Image classification data set "LLaVA_CLIP" (Julian075/LLaVA_CLIP on GitHub). Class labels (11): bird, bobcat, cat, coyote, dog, opossum, rabbit, raccoon, rodent, skunk, squirrel.

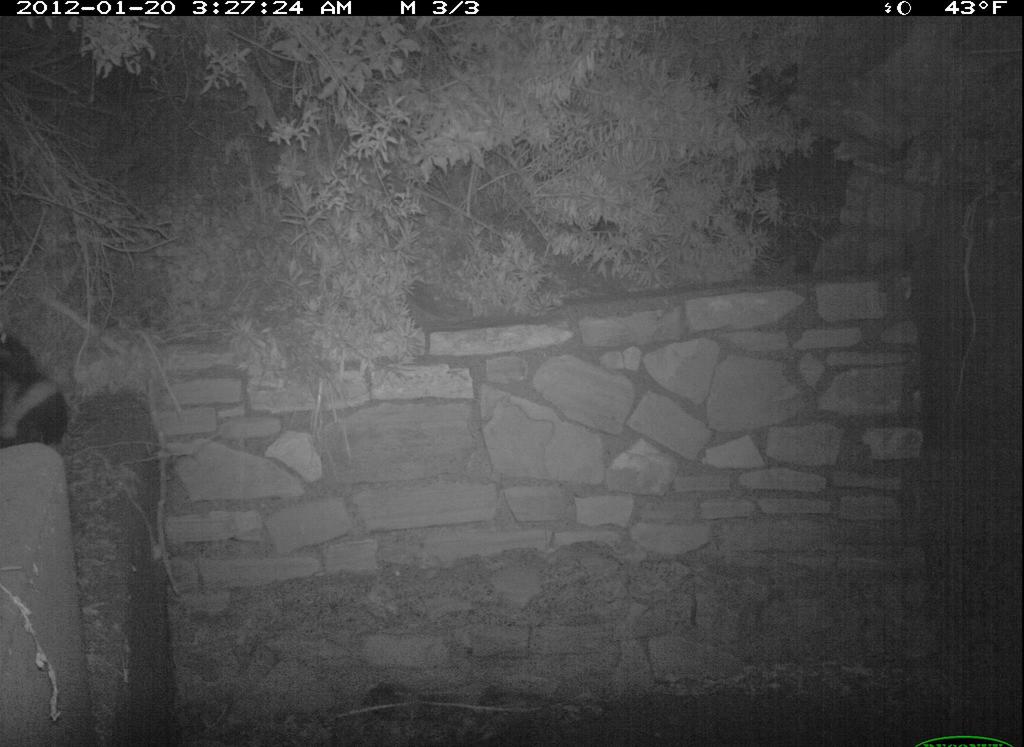
Label: skunk

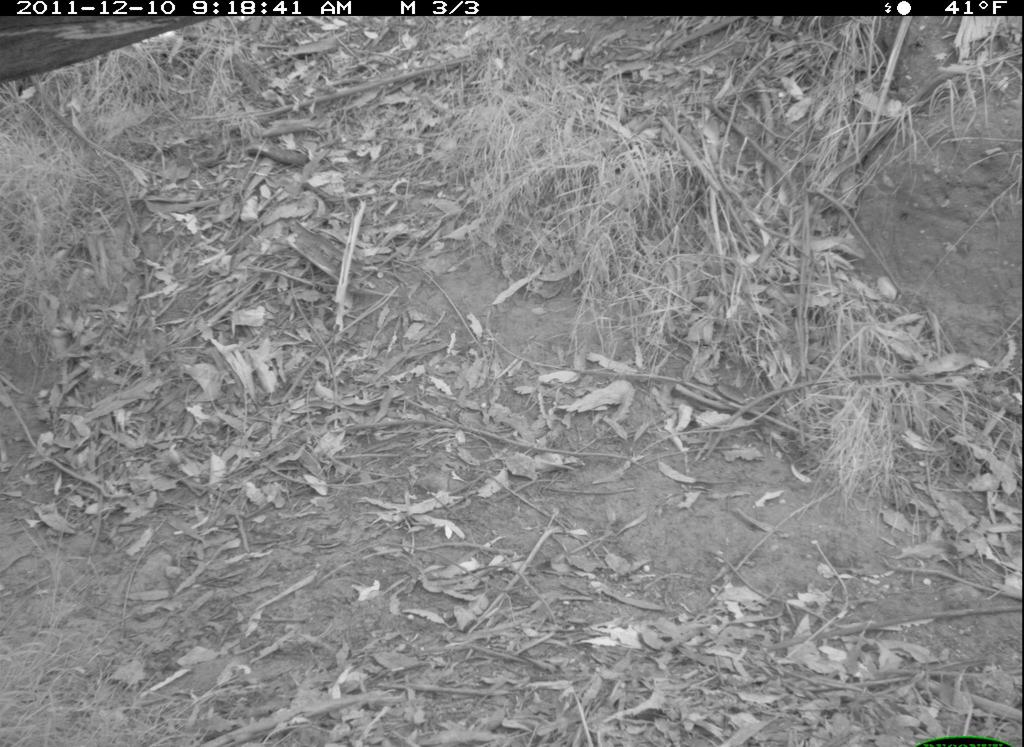
Label: bird

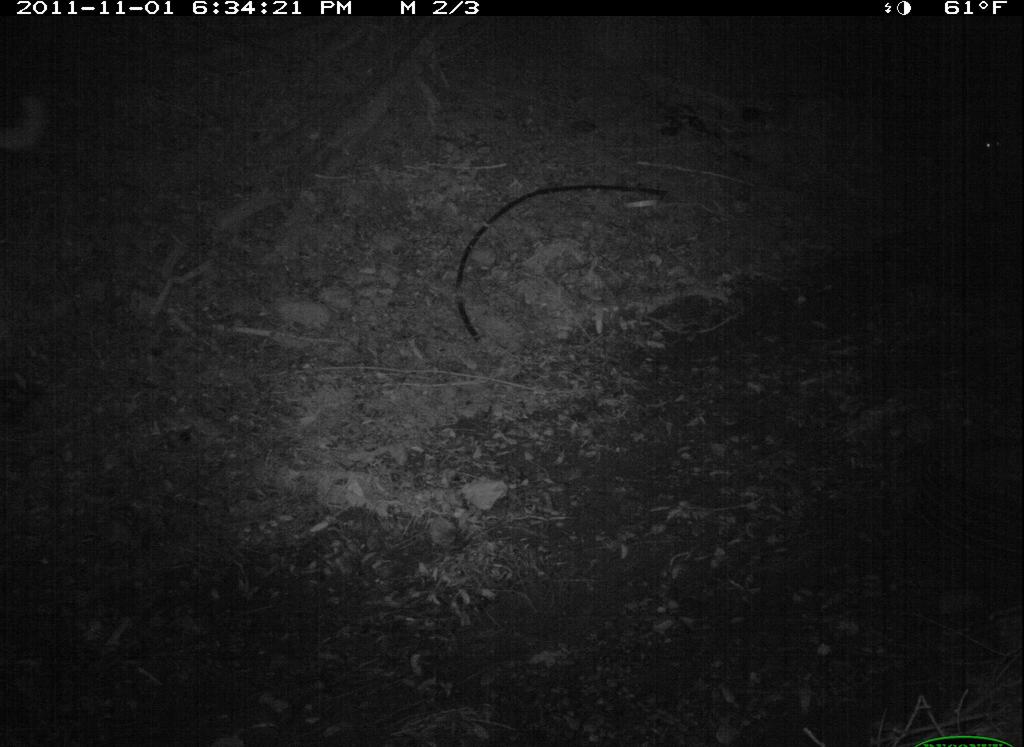
Label: dog

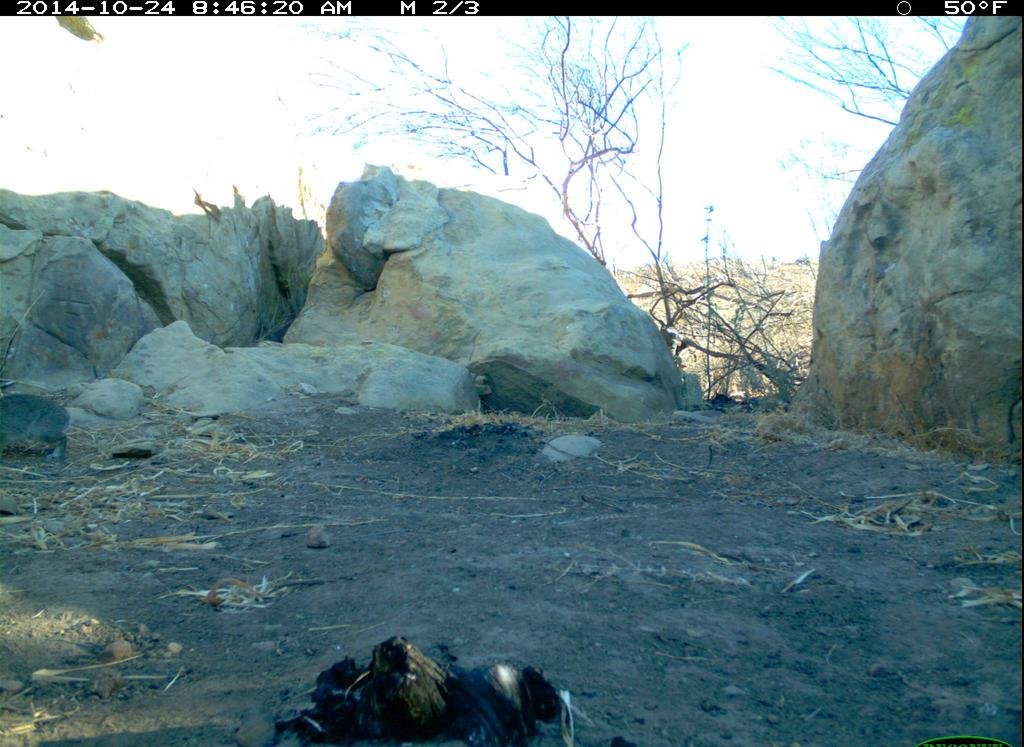
Label: rabbit

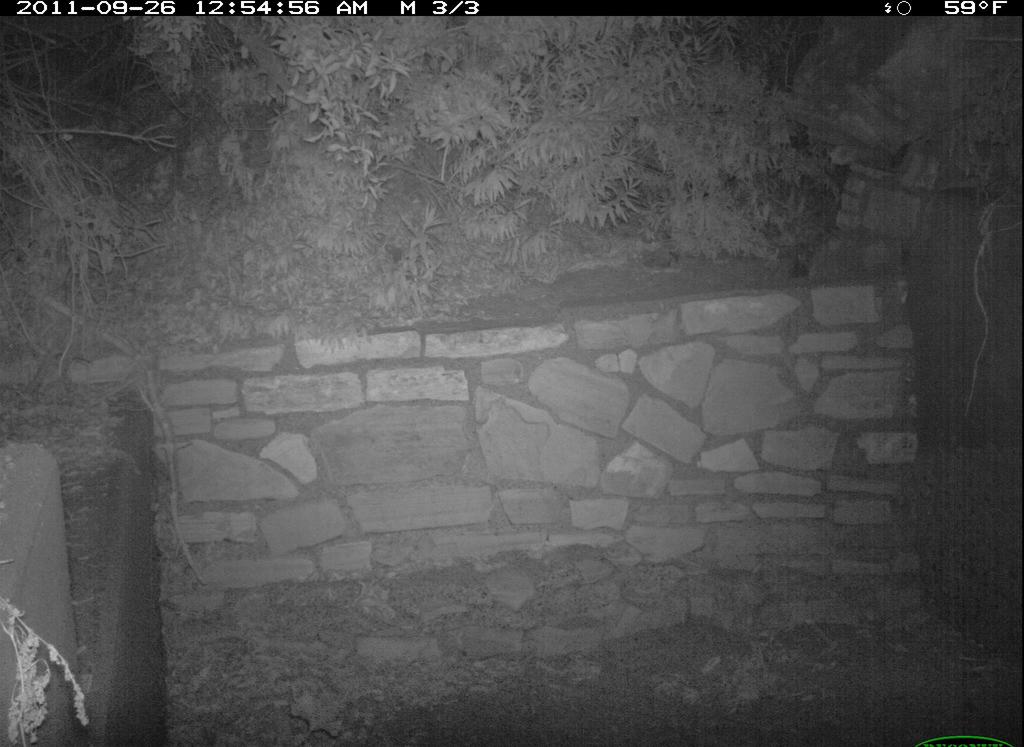
Label: raccoon

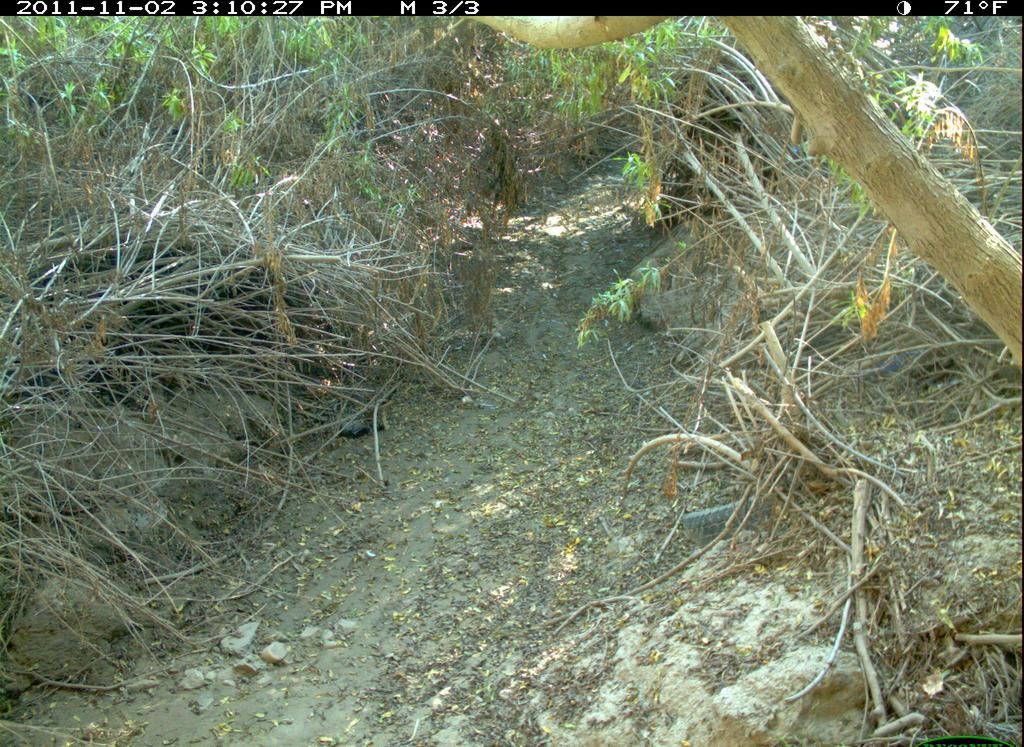
Label: squirrel
